10-way image classification set "data" from GitHub (NonDescriptMaths/SC2); label vocabulary: apple, avocado, banana, cherry, kiwi, mango, orange, pinenapple, strawberries, watermelon.

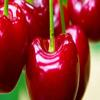
Label: cherry

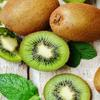
Label: kiwi

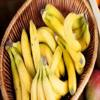
Label: banana

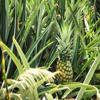
Label: pinenapple

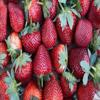
Label: strawberries

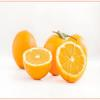
Label: orange
